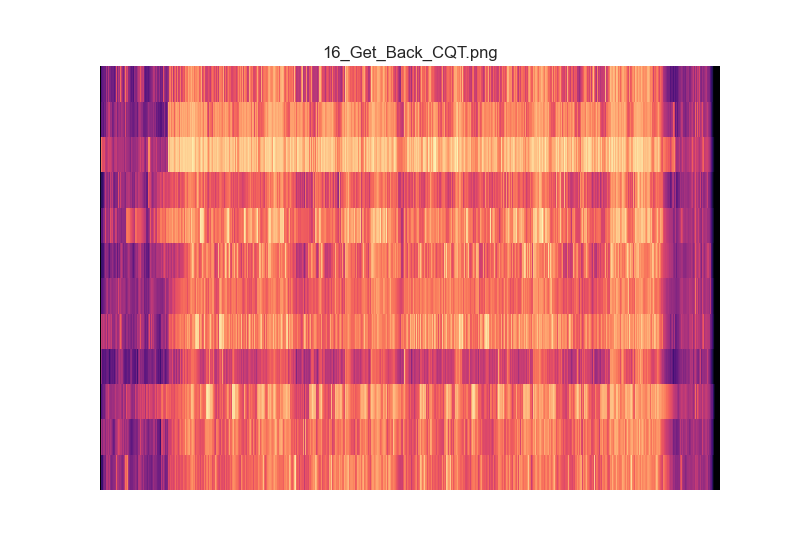

The file beside this chart, header and first rows:
0.000000000000000000e+00, 0.000000000000000000e+00, 0.000000000000000000e+00, 0.000000000000000000e+00, 0.000000000000000000e+00, 0.000000000000000000e+00, 1.768438149635135834e-02, 2.650558359960670796e-01, 1.705243559012490917e-01, 2.520112839862868048e-01, 2.510628762440245687e-01, 1.525045513580506884e-01, 2.923070211390050854e-01, 3.910118972506732016e-01, 3.818784777013398690e-01, 3.397245480466590251e-01, 5.525173058811212456e-01, 6.365728525603365773e-01, 4.230565156273534133e-01, 2.750026601444525154e-01, 5.267960847672444880e-01, 4.761921204502311267e-01, 6.141682939094524896e-01, 8.131532893298137887e-01
0.000000000000000000e+00, 0.000000000000000000e+00, 0.000000000000000000e+00, 0.000000000000000000e+00, 0.000000000000000000e+00, 0.000000000000000000e+00, 2.707205917576423898e-02, 2.084920202749861229e+00, 4.108504719281551587e+00, 6.903584851714481552e+00, 7.171090591815668880e+00, 8.264054741698483308e-01, 3.170316587148688914e+00, 5.289985283473347621e+00, 6.657254033810605875e+00, 6.812217578190580269e+00, 5.838376515821827262e+00, 3.929440492595785539e+00, 3.016919936398088531e+00, 1.597532899399659589e+00, 1.953854066140576995e+00, 3.192512084687143314e+00, 2.898621229751076722e+00, 2.950207871893145484e+00
0.000000000000000000e+00, 0.000000000000000000e+00, 0.000000000000000000e+00, 0.000000000000000000e+00, 0.000000000000000000e+00, 0.000000000000000000e+00, 2.907689434764494998e-02, 1.512804668954581544e-01, 2.110349047878478934e-01, 3.718859100345867086e-01, 3.827837065687302864e-01, 2.538035604923341015e-01, 5.226973728739765512e-01, 6.771340411397852588e-01, 7.226980855724638442e-01, 8.526752843492403366e-01, 8.464254631664995809e-01, 8.715182476036391623e-01, 7.131537250637716152e-01, 6.868589070540579433e-01, 7.098743974301948700e-01, 8.267089243969493184e-01, 9.023027241844704394e-01, 9.922340479049575057e-01
0.000000000000000000e+00, 0.000000000000000000e+00, 0.000000000000000000e+00, 0.000000000000000000e+00, 0.000000000000000000e+00, 0.000000000000000000e+00, 1.684436690882089652e-02, 2.911233429023148966e-01, 6.959313187801208223e-01, 1.799943803258820862e+00, 2.227467018070705240e+00, 3.142637101823222978e-01, 1.866294526673457188e+00, 1.997035144200704826e+00, 1.402922560097652926e+00, 1.166042070171224632e+00, 1.082944290563456757e+00, 7.695307070460608578e-01, 1.060630369314454313e+00, 4.947971436185495953e-01, 1.010227071031081225e+00, 7.894532378250275206e-01, 8.178315785612206845e-01, 1.030652830870473435e+00
0.000000000000000000e+00, 0.000000000000000000e+00, 0.000000000000000000e+00, 0.000000000000000000e+00, 0.000000000000000000e+00, 0.000000000000000000e+00, 3.279879538227364888e-02, 2.132366340152175521e+00, 3.876381508326154801e+00, 4.886995655283188356e+00, 6.429929296307187236e+00, 3.623479066762705703e+00, 6.769078146388688211e+00, 7.908118420579448582e+00, 7.021904169711842947e+00, 6.421771454657525524e+00, 4.081431832896097234e+00, 3.008650303064468456e+00, 5.975305189599636968e+00, 4.211089159293964990e+00, 5.566135333718227329e+00, 4.963111721230290208e+00, 6.481784258971671875e+00, 7.724225984984965265e+00
0.000000000000000000e+00, 0.000000000000000000e+00, 0.000000000000000000e+00, 0.000000000000000000e+00, 0.000000000000000000e+00, 0.000000000000000000e+00, 4.650015799001202405e-02, 4.219888271467499008e-01, 4.961900177407325141e-01, 6.793682197885310137e-01, 6.314512597024140028e-01, 4.710311804464056284e-01, 5.392824638033165696e-01, 5.285135445576614188e-01, 6.430338588113423404e-01, 6.888812064821028258e-01, 1.117744064209852617e+00, 8.525111980048155624e-01, 7.983666629765683309e-01, 6.058544766654664349e-01, 9.678346860047907230e-01, 6.037537047044226890e-01, 7.204807883172589245e-01, 8.690114583648234081e-01
0.000000000000000000e+00, 0.000000000000000000e+00, 0.000000000000000000e+00, 0.000000000000000000e+00, 0.000000000000000000e+00, 0.000000000000000000e+00, 5.074000612086505824e-02, 1.231385784113503967e-01, 1.590012619547963302e-01, 1.552986402493999607e-01, 2.757751320181872079e-01, 9.464033417093040135e-02, 2.612273903672406861e-01, 7.361934204567883722e-01, 5.928186573192217868e-01, 5.649332493850803827e-01, 5.513401490702967145e-01, 4.937396785148154277e-01, 4.800823752130901068e-01, 2.995057884810513049e-01, 3.898048764396259136e-01, 4.389117693766542150e-01, 4.506096471385677704e-01, 6.540059469846704054e-01
0.000000000000000000e+00, 0.000000000000000000e+00, 0.000000000000000000e+00, 0.000000000000000000e+00, 0.000000000000000000e+00, 0.000000000000000000e+00, 4.795796214698384852e-02, 2.701434869887294199e-01, 4.305073358669985750e-01, 1.065564598004280494e+00, 1.131761922871765691e+00, 4.622826707830460236e-01, 6.283769628818098862e-01, 7.201944593921543181e-01, 1.381919423939418134e+00, 1.098381764605179445e+00, 1.083105791402681817e+00, 8.949315013498080340e-01, 9.661122167283777706e-01, 5.831215180595972214e-01, 8.370995808386407777e-01, 1.002756212300548677e+00, 1.281918631836638456e+00, 1.597737020374811578e+00
0.000000000000000000e+00, 0.000000000000000000e+00, 0.000000000000000000e+00, 0.000000000000000000e+00, 0.000000000000000000e+00, 0.000000000000000000e+00, 6.892914744722150600e-02, 2.194552944718348997e-01, 1.747346537814573331e-01, 1.833348035565509349e-01, 2.846023913916001513e-01, 1.124609411977190443e-01, 2.232904335154927700e-01, 2.922766820363128515e-01, 3.497157753401669567e-01, 3.495215100340322567e-01, 5.051482829919602402e-01, 7.376245536643815104e-01, 3.672392270274547621e-01, 2.444304889190802299e-01, 4.455840093594949924e-01, 4.482359359642388297e-01, 4.655528005394071744e-01, 5.617638107751776744e-01
0.000000000000000000e+00, 0.000000000000000000e+00, 0.000000000000000000e+00, 0.000000000000000000e+00, 0.000000000000000000e+00, 0.000000000000000000e+00, 8.309039541971435794e-02, 3.402523824884186254e+00, 1.320781847781785423e+01, 2.544677891060658226e+01, 2.969242772178409950e+01, 1.366056904693025764e+01, 2.962544016126728863e+01, 3.294234110254860326e+01, 3.053496681936749368e+01, 2.850627873734902806e+01, 2.787529021310944444e+01, 2.639831414680067923e+01, 2.070552984757116022e+01, 1.186391068031521279e+01, 1.707632567437060800e+01, 1.799563973149133389e+01, 1.482149413358942880e+01, 1.220757070463302085e+01
0.000000000000000000e+00, 0.000000000000000000e+00, 0.000000000000000000e+00, 0.000000000000000000e+00, 0.000000000000000000e+00, 0.000000000000000000e+00, 3.473831550472217949e-02, 4.392680621490814286e-01, 4.880349382554578508e-01, 5.132287257330825359e-01, 4.848663737482438729e-01, 2.627768034335952740e-01, 6.335057929818186384e-01, 6.203985324198930673e-01, 6.748342571848421345e-01, 6.747967603593654218e-01, 5.079523594602534109e-01, 6.412665176547447388e-01, 6.268302002192737143e-01, 7.671914981052988525e-01, 5.033605406315607711e-01, 5.538395396157431705e-01, 6.225572362997213727e-01, 6.345978006416318484e-01
0.000000000000000000e+00, 0.000000000000000000e+00, 0.000000000000000000e+00, 0.000000000000000000e+00, 0.000000000000000000e+00, 0.000000000000000000e+00, 1.651055356246020761e-02, 4.276214807680077667e-01, 6.178534220171527647e-01, 7.753619673168377080e-01, 5.615707907220819362e-01, 1.660079628476386626e-01, 4.179988371355811694e-01, 1.019834757399774139e+00, 1.235056062692939882e+00, 1.276579756563636536e+00, 1.069586609080111383e+00, 1.128217476317749490e+00, 8.685723860971834576e-01, 6.788658628169027542e-01, 1.038215860369316790e+00, 8.665093184453246389e-01, 1.014627845492792835e+00, 9.076463452979093294e-01
